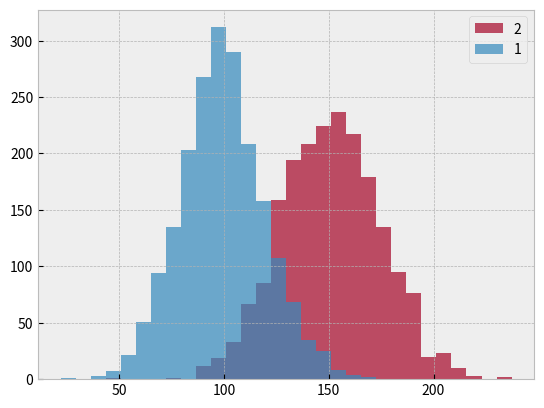

Reproduce this figure in Python.
import matplotlib.pyplot as plt
import numpy as np


# plt.style.use("ggplot")
plt.style.use('bmh')

# 数据
mu = 100  # 均值
sigma = 20  # 方差
# 2000个数据
x = mu + sigma*np.random.randn(2000)
x2 = mu+50 + sigma*1.2*np.random.randn(2000)


# 画图 bins:条形的个数， normed：是否标准化
plt.hist((x, x2), bins=30, histtype="stepfilled", alpha=0.7, label=("1", "2"))

plt.legend()

# 展示
plt.show()


# import numpy as np
# import matplotlib.pyplot as plt
#
#
# # Fixing random state for reproducibility
# np.random.seed(19680801)
#
# plt.style.use('bmh')
#
#
# def plot_beta_hist(ax, a, b):
#     ax.hist(np.random.beta(a, b, size=10000),
#             histtype="stepfilled", bins=25, alpha=0.8, density=True)
#
#
# fig, ax = plt.subplots()
# plot_beta_hist(ax, 10, 10)
# plot_beta_hist(ax, 4, 12)
# plot_beta_hist(ax, 50, 12)
# plot_beta_hist(ax, 6, 55)
# ax.set_title("'bmh' style sheet")
#
# plt.show()